Image classification data set "LLaVA_CLIP" (Julian075/LLaVA_CLIP on GitHub). Class labels (11): bird, bobcat, cat, coyote, dog, opossum, rabbit, raccoon, rodent, skunk, squirrel.

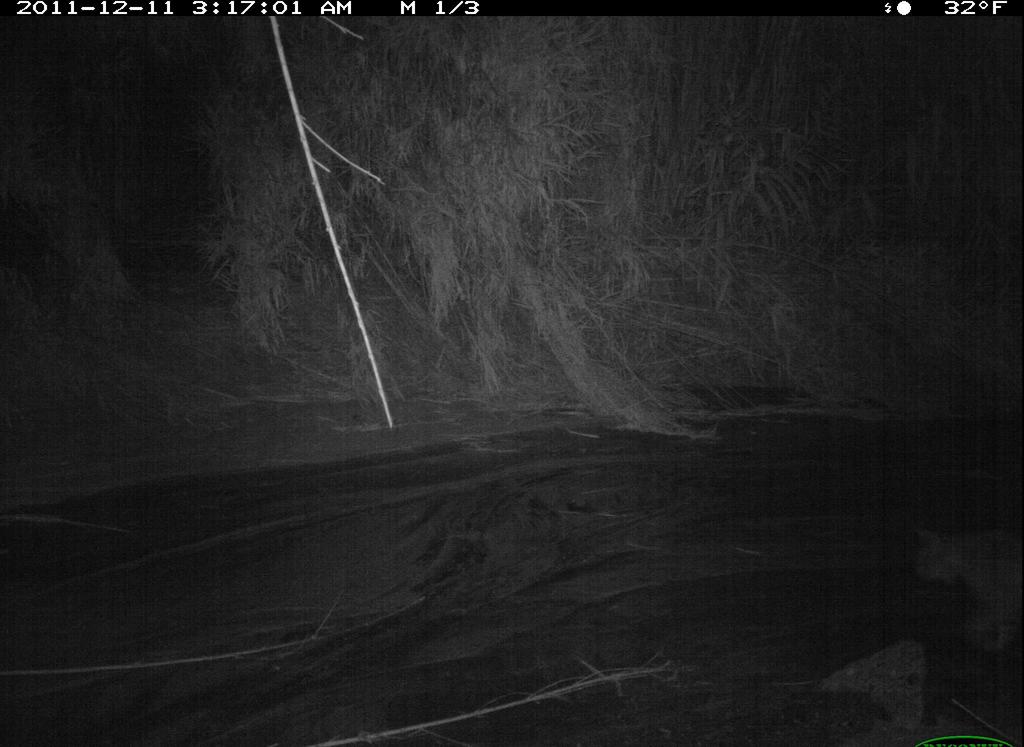
Label: bobcat

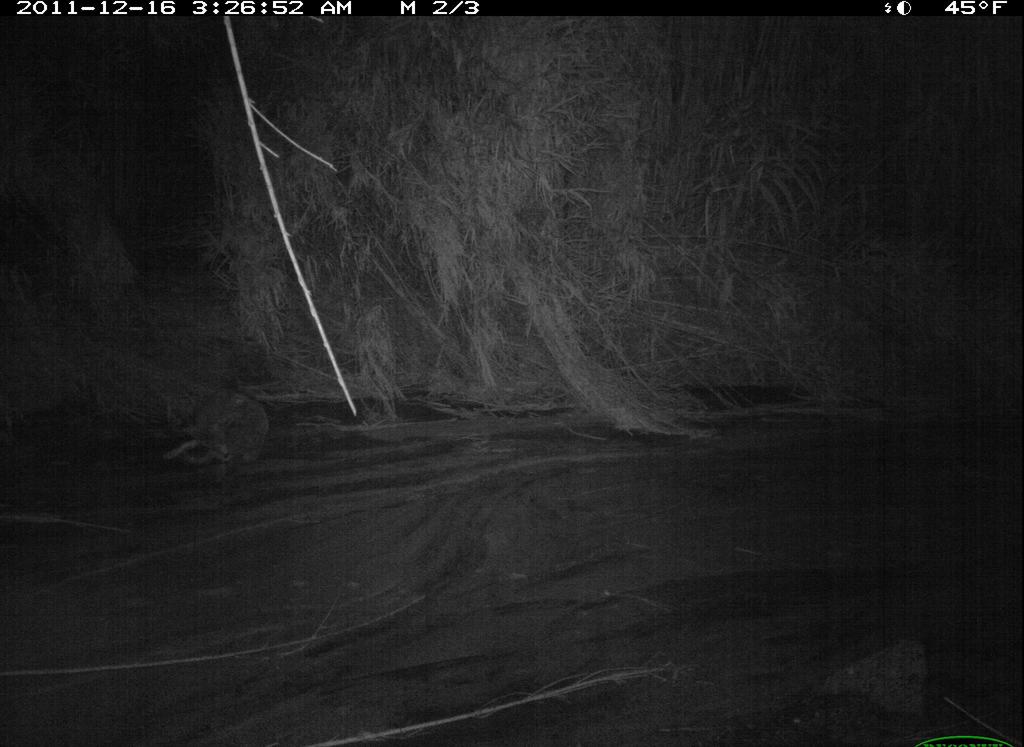
Label: coyote

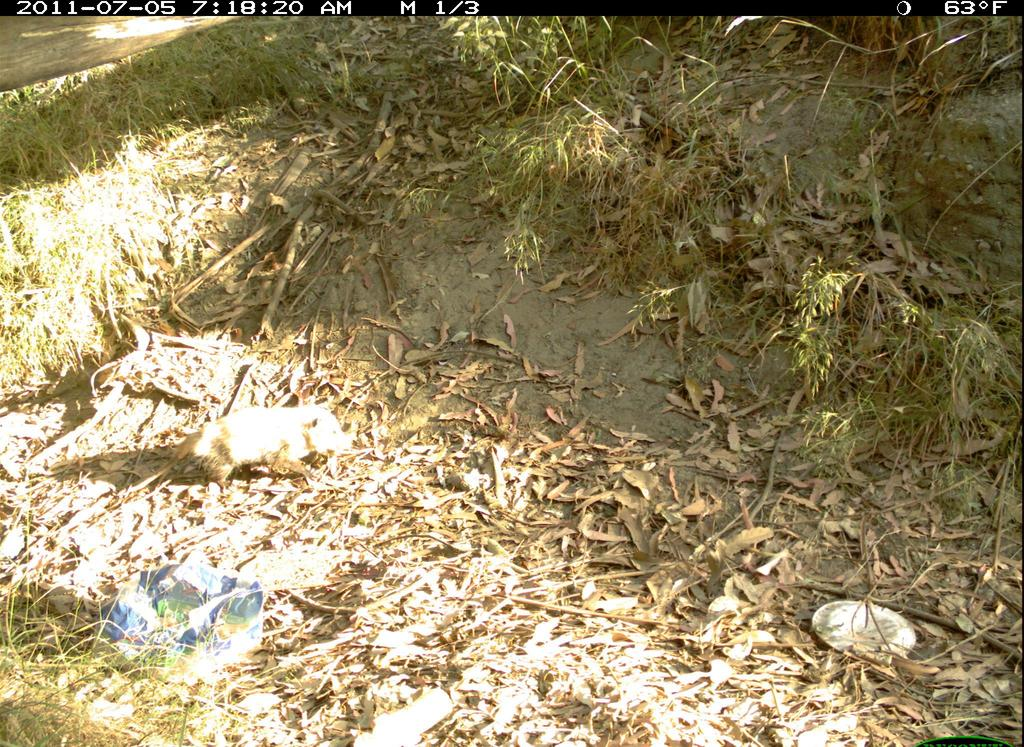
Label: opossum

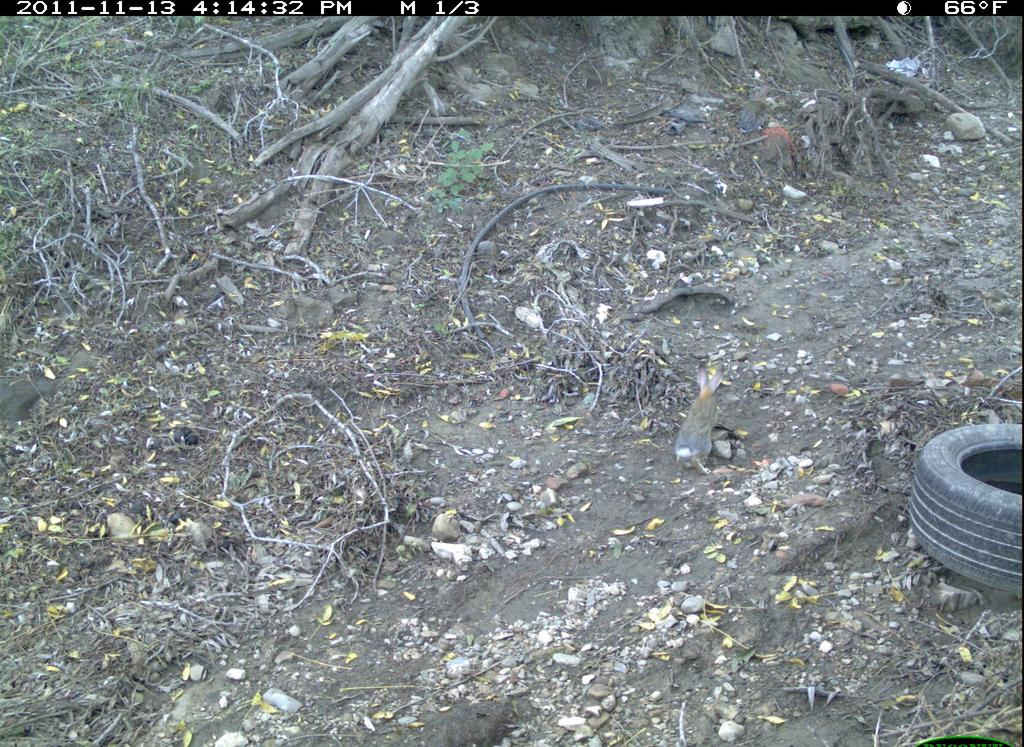
Label: rabbit

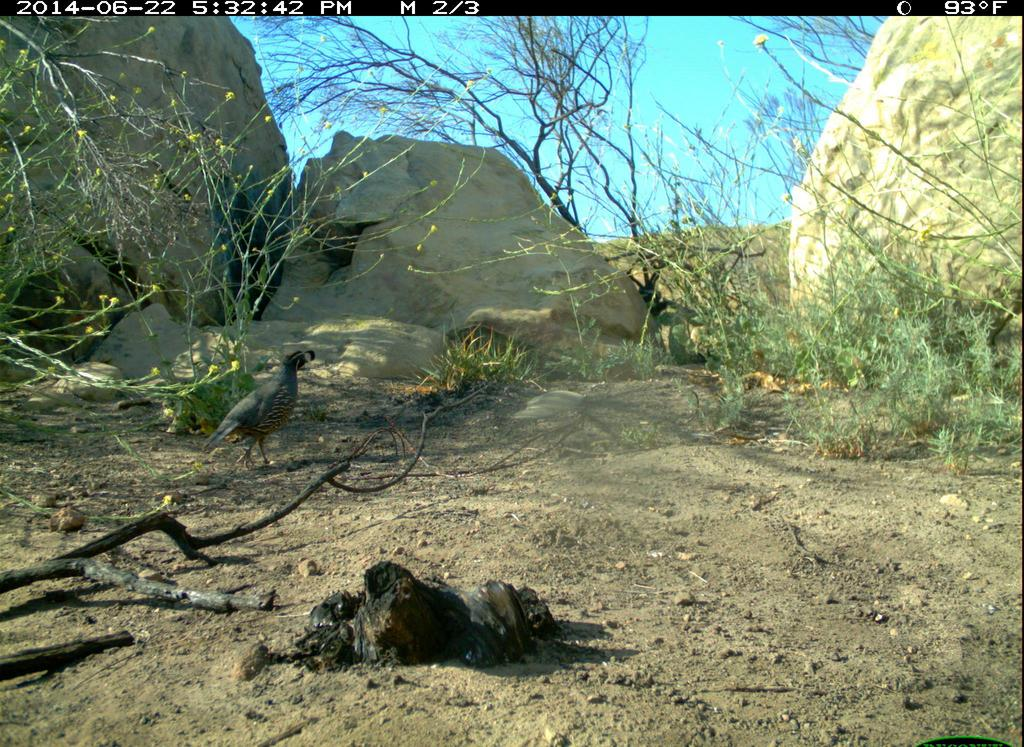
Label: bird

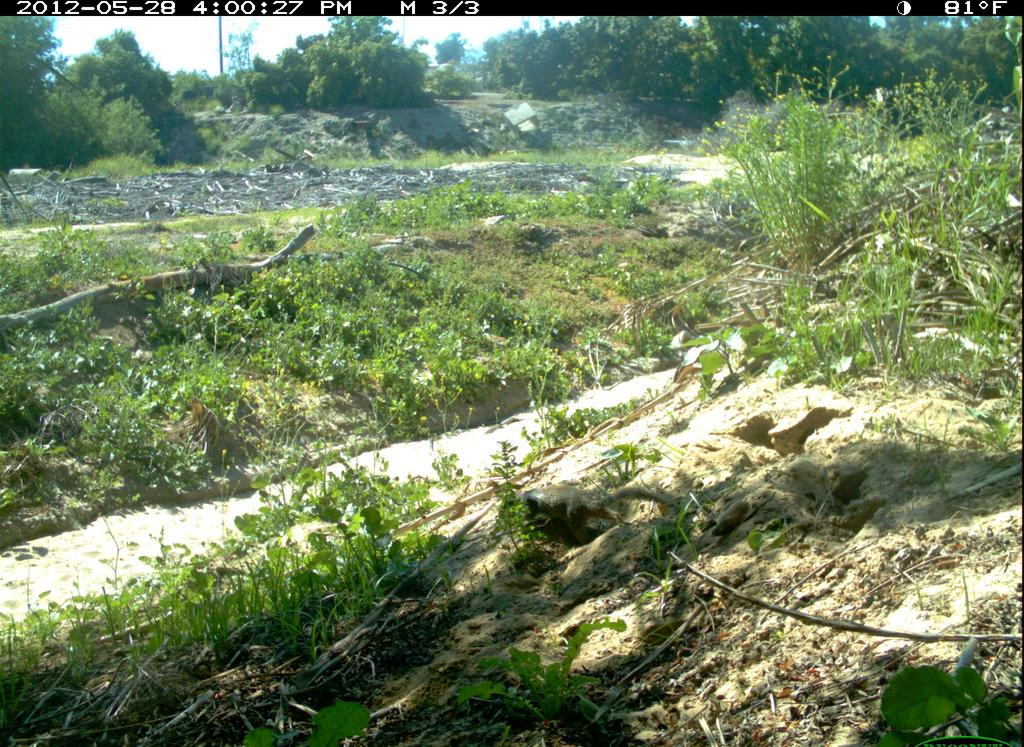
Label: squirrel
